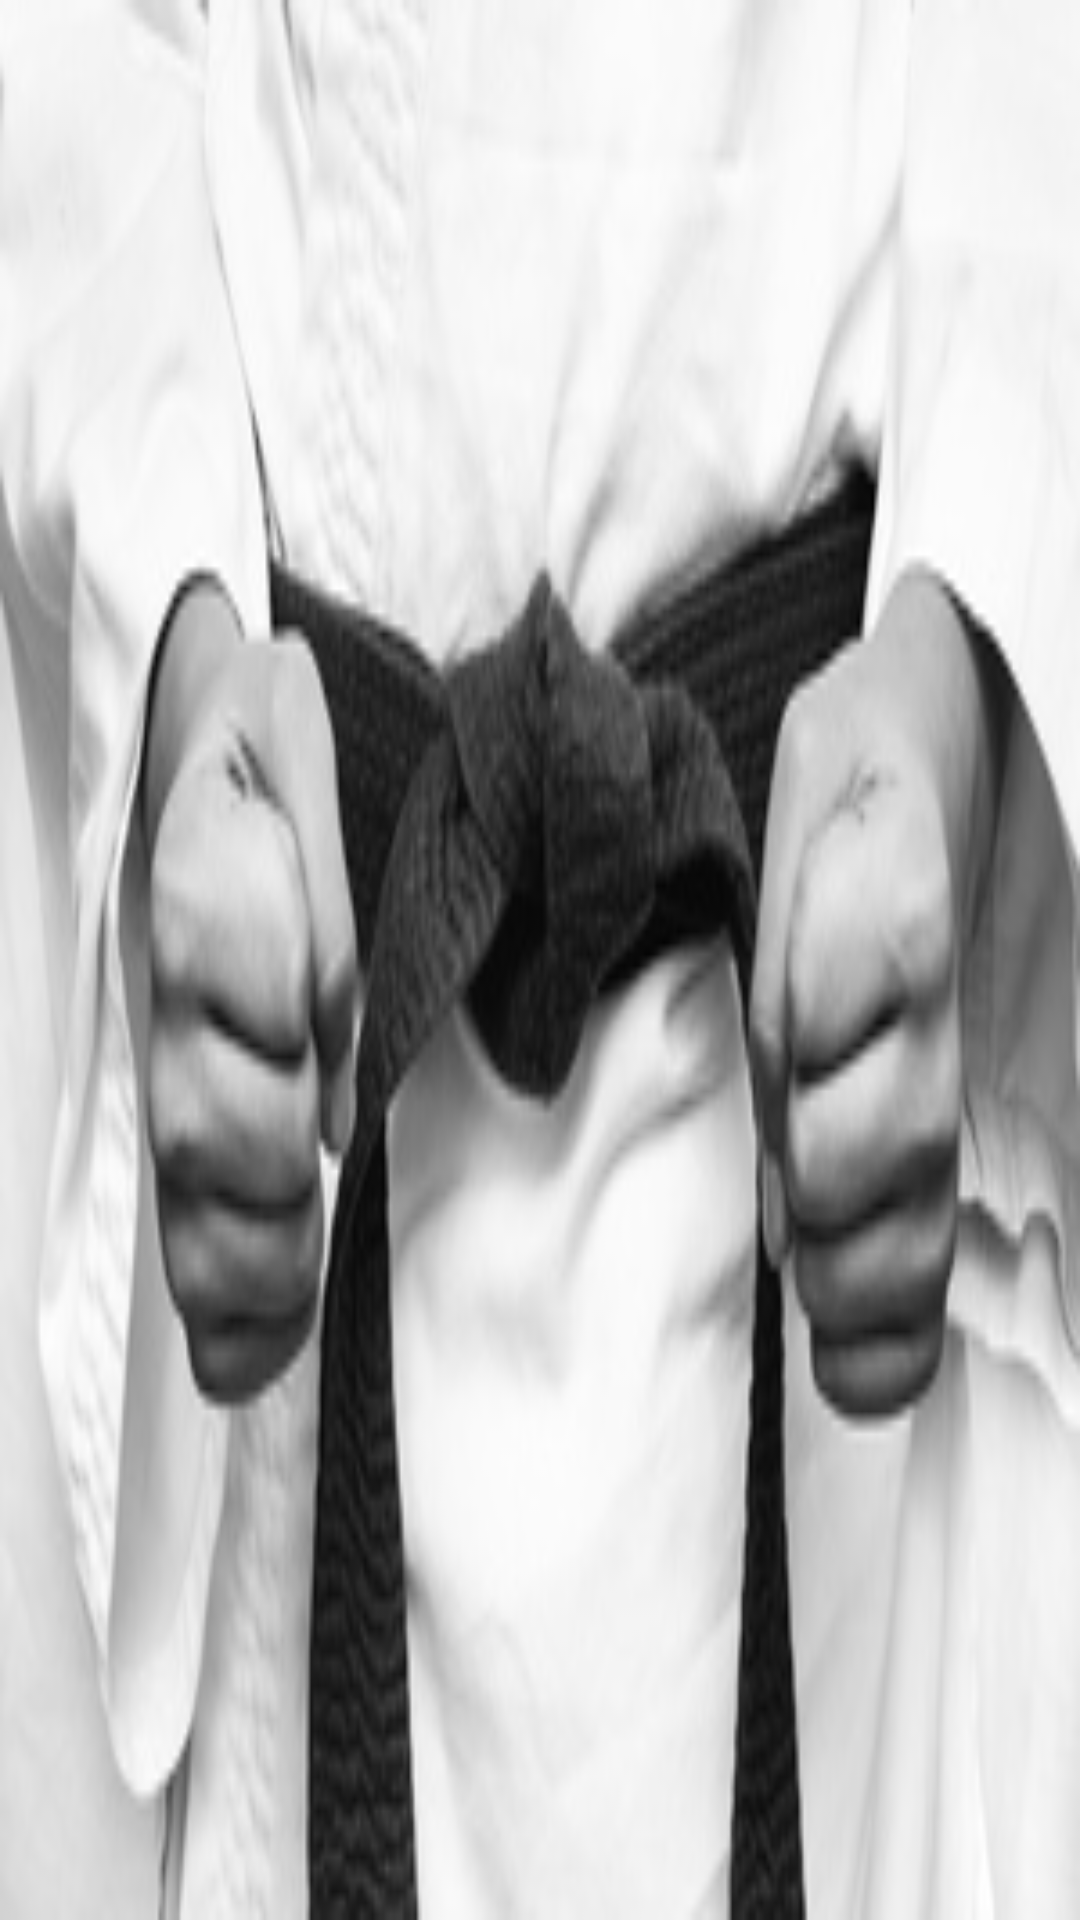

Reconstruct the res/layout file that produces this screen, plus the resources it refers to.
<!-- AndroidManifest.xml: application theme TemaZaApp -->
<!-- res/layout/nav_header_glavni.xml -->
<?xml version="1.0" encoding="utf-8"?>
<LinearLayout xmlns:android="http://schemas.android.com/apk/res/android"
    xmlns:app="http://schemas.android.com/apk/res-auto"
    android:layout_width="match_parent"
    android:layout_height="@dimen/nav_header_height"
    android:background="@drawable/karate"
    android:gravity="bottom"
    android:orientation="vertical"
    android:paddingBottom="@dimen/activity_vertical_margin"
    android:paddingLeft="@dimen/activity_horizontal_margin"
    android:paddingRight="@dimen/activity_horizontal_margin"
    android:paddingTop="@dimen/activity_vertical_margin"
    android:theme="@style/ThemeOverlay.AppCompat.Dark">

</LinearLayout>
<!-- resources referenced by this layout -->
<resources>
  <dimen name="activity_horizontal_margin">16dp</dimen>
  <dimen name="activity_vertical_margin">16dp</dimen>
  <dimen name="nav_header_height">176dp</dimen>
  <!-- drawable karate: jpg bitmap (drawable-v24, 22783 bytes) -->
  <style name="TemaZaApp" parent="Theme.AppCompat.Light.DarkActionBar">
          <item name="coordinatorLayoutStyle">@style/Widget.Support.CoordinatorLayout</item>
      
          <item name="colorPrimary">@color/colorPrimary</item>
          <item name="colorPrimaryDark">@color/colorPrimaryDark</item>
          <item name="colorAccent">@color/colorAccent</item>
          <item name="cardViewStyle">@style/CardView</item>
      </style>
  <color name="colorPrimary">#3F51B5</color>
  <color name="colorPrimaryDark">#303F9F</color>
  <color name="colorAccent">#FF4081</color>
</resources>
